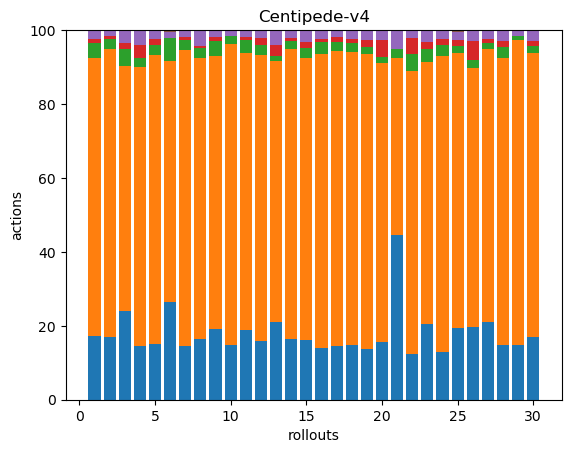

Source data for this figure (header and first rows):
44, 191, 10, 3, 6, 0, 0, 0, 0, 0, 0, 0, 0, 0, 0, 0, 0, 0
41, 187, 6, 2, 4, 0, 0, 0, 0, 0, 0, 0, 0, 0, 0, 0, 0, 0
47, 130, 9, 3, 7, 0, 0, 0, 0, 0, 0, 0, 0, 0, 0, 0, 0, 0
41, 211, 7, 10, 11, 0, 0, 0, 0, 0, 0, 0, 0, 0, 0, 0, 0, 0
38, 198, 7, 4, 6, 0, 0, 0, 0, 0, 0, 0, 0, 0, 0, 0, 0, 0
60, 148, 14, 0, 4, 1, 0, 0, 0, 0, 0, 0, 0, 0, 0, 0, 0, 0
49, 273, 9, 3, 6, 0, 0, 0, 0, 0, 0, 0, 0, 0, 0, 0, 0, 0
43, 200, 7, 2, 11, 0, 0, 0, 0, 0, 0, 0, 0, 0, 0, 0, 0, 0
52, 199, 11, 3, 5, 0, 0, 0, 0, 0, 0, 0, 0, 0, 0, 0, 0, 0
43, 239, 6, 0, 5, 0, 0, 0, 0, 0, 0, 0, 0, 0, 0, 0, 0, 0
43, 170, 8, 2, 4, 0, 0, 0, 0, 0, 0, 0, 0, 0, 0, 0, 0, 0
44, 216, 8, 5, 6, 0, 0, 0, 0, 0, 0, 0, 0, 0, 0, 0, 0, 0
42, 142, 3, 6, 8, 0, 0, 0, 0, 0, 0, 0, 0, 0, 0, 0, 0, 0
44, 212, 6, 2, 6, 0, 0, 0, 0, 0, 0, 0, 0, 0, 0, 0, 0, 0
39, 186, 6, 4, 8, 0, 0, 0, 0, 0, 0, 0, 0, 0, 0, 0, 0, 0
49, 279, 12, 3, 8, 0, 0, 0, 0, 0, 0, 0, 0, 0, 0, 0, 0, 0
48, 264, 8, 5, 6, 0, 0, 0, 0, 0, 0, 0, 0, 0, 0, 0, 0, 0
47, 250, 8, 3, 8, 0, 0, 0, 0, 0, 0, 0, 0, 0, 0, 0, 0, 0
48, 279, 7, 7, 9, 0, 0, 0, 0, 0, 0, 0, 0, 0, 0, 0, 0, 0
45, 218, 5, 13, 8, 0, 0, 0, 0, 0, 0, 0, 0, 0, 0, 0, 0, 0
53, 57, 3, 0, 6, 0, 0, 0, 0, 0, 0, 0, 0, 0, 0, 0, 0, 0
61, 375, 22, 22, 9, 1, 0, 0, 0, 0, 0, 0, 0, 0, 0, 0, 0, 0
57, 197, 10, 5, 9, 0, 0, 0, 0, 0, 0, 0, 0, 0, 0, 0, 0, 0
33, 206, 8, 4, 6, 0, 0, 0, 0, 0, 0, 0, 0, 0, 0, 0, 0, 0
44, 170, 4, 4, 5, 1, 0, 0, 0, 0, 0, 0, 0, 0, 0, 0, 0, 0
46, 164, 5, 12, 7, 0, 0, 0, 0, 0, 0, 0, 0, 0, 0, 0, 0, 0
61, 215, 5, 3, 7, 0, 0, 0, 0, 0, 0, 0, 0, 0, 0, 0, 0, 0
39, 203, 8, 4, 8, 0, 0, 0, 0, 0, 0, 0, 0, 0, 0, 0, 0, 0
58, 321, 4, 0, 6, 0, 0, 0, 0, 0, 0, 0, 0, 0, 0, 0, 0, 0
50, 228, 5, 4, 9, 0, 0, 0, 0, 0, 0, 0, 0, 0, 0, 0, 0, 0
